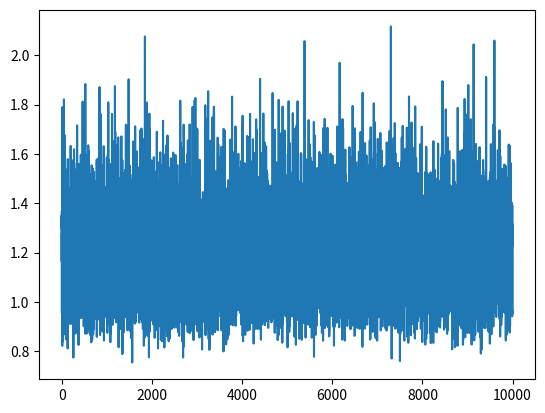
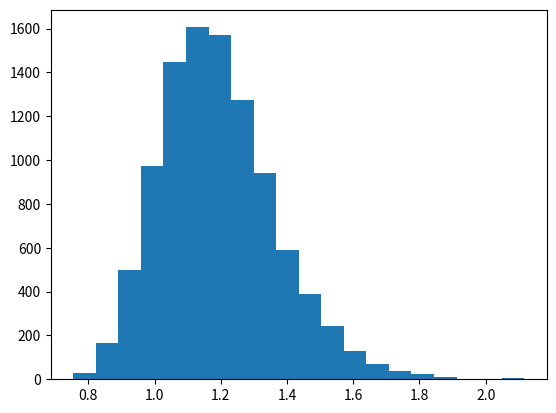

Reproduce these figures in Python, in order. (Note: this script raises an exception after producing the figures.)
##################################################### Attatched python code is excecuted in google colab ######################################################################
########################################################################################################################################################################################

#### Norimal inverse gamma distribution
from numpy import sum, mean, size, sqrt
from scipy.stats import norm, invgamma

def draw_mus_and_sigmas(data,m0,k0,s_sq0,v0,n_samples=10000):
    # number of samples
    N = size(data)
    # find the mean of the data
    the_mean = mean(data)
    # sum of squared differences between data and mean
    SSD = sum( (data - the_mean)**2 )

    # combining the prior with the data - page 79 of Gelman et al.
    # to make sense of this note that
    # inv-chi-sq(v,s^2) = inv-gamma(v/2,(v*s^2)/2)
    kN = float(k0 + N)
    mN = (k0/kN)*m0 + (N/kN)*the_mean
    vN = v0 + N
    vN_times_s_sqN = v0*s_sq0 + SSD + (N*k0*(m0-the_mean)**2)/kN
    s_sqN = vN_times_s_sqN/vN

    # 1) draw the variances from an inverse gamma
    # (params: alpha, beta)
    alpha = vN/2
    beta = vN_times_s_sqN/2
    # thanks to wikipedia, we know that:
    # if X ~ inv-gamma(a,1) then b*X ~ inv-gamma(a,b)
    sig_sq_samples = beta*invgamma.rvs(alpha,size=n_samples)

    # 2) draw means from a normal conditioned on the drawn sigmas
    # (params: mean_norm, var_norm)
    mean_norm = mN
    var_norm = sqrt(sig_sq_samples)/kN
    mu_samples = norm.rvs(mean_norm,scale=var_norm,size=n_samples)

    # 3) return the mu_samples and sig_sq_samples
    return kN,mN,vN,s_sqN,mu_samples, sig_sq_samples

#### A sampling test from normal inverse gamma distribution
from numpy.random import normal
from matplotlib import pyplot as plt
from statistics import median

# step 1: define prior parameters for the normal and inverse gamma
m0 = 0.
k0 = 1.
s_sq0 = 1.
v0 = 1.

# step 2: get some random data, with slightly different statistics
data1 = normal(loc=5, scale=1, size=100)
#data2 = normal(loc=-1, scale=1, size=10)
##data3 = normal(loc=15, scale=1, size=100)
#data4 = normal(loc=4, scale=1, size=10)
#data5 = normal(loc=8, scale=1, size=10)
##data6 = normal(loc=7.5, scale=1, size=10)
#data7 = normal(loc=7.8, scale=1, size=10)



# step 3: get posterior samples
k1,m1,v1,s_sq1,mus1,sig_sqs1 = draw_mus_and_sigmas(data1,m0,k0,s_sq0,v0)
plt.plot(sig_sqs1)
plt.figure()
plt.hist(sig_sqs1,bins=20)
##mus2,sig_sqs2 = draw_mus_and_sigmas(data2,m0,k0,s_sq0,v0)
#mus3,sig_sqs3 = draw_mus_and_sigmas(data3,m0,k0,s_sq0,v0)
#mus4,sig_sqs4 = draw_mus_and_sigmas(data4,m0,k0,s_sq0,v0)
#mus5,sig_sqs5 = draw_mus_and_sigmas(data5,m0,k0,s_sq0,v0)
#mus6,sig_sqs6 = draw_mus_and_sigmas(data6,m0,k0,s_sq0,v0)
#mus7,sig_sqs7 = draw_mus_and_sigmas(data7,m0,k0,s_sq0,v0)


#### Bayesian optimization

!pip install Gpy==1.9.8
!pip install GpyOpt==1.2.6
import numpy as np

import GPy
import GPyOpt

from GPyOpt.methods import BayesianOptimization


np.random.seed(1)
#Continous domain
#bounds = np.array([0,1000])

#Discrete domain
base = 2
max = 1000
x = np.arange(0,15)
bounds  =  max/(base**x)

##Matern kernel for GP
kernel = GPy.kern.Matern52(input_dim=5, variance=1.0, lengthscale=1.0)

##Bound for five lipid
bds = [{'name': 'Lipid', 'type': 'discrete', 'domain': bounds,'dimensionality': 5}]

#####Constraint: Manully add constraints sequentially to block the previous suggested combinations and generate a new one.  #####
con = [{'name':'constr_1','constraint':'-(x[:,1]-1000.0)'},
       {'name':'constr_2','constraint':'x[:,2]-125.0+0.000001'},
       {'name':'constr_3','constraint':'x[:,3]-125.0+0.000001'},

       ]


##### We manually add the observed X and y in the initial samples of GP for each run to sequentially optimized the combination. The first three are the initial samples randomly tried.#####
X = np.array([
[15,	120,	7.5,	7.5,	7.5],
[1.875,	60,	7.5,	7.5,	7.5],
[7.5,	7.5,	30,	30,	30],

[250.0,0.1220703125,500.0,250.0,7.8125],
[31.25,0.1220703125,125.0,62.5,15.625],
[0.244140625,0.244140625,7.8125,250.0,125.0],
[250.0,0.1220703125,125.0,0.1220703125,250.0],
[0.244140625,250.0,250.0,0.06103515625,62.5],
[7.8125,0.9765625,0.9765625,0.48828125,125.0],
[0.9765625,62.5,250.0,0.1220703125,500.0],
[31.25,1000.0,3.90625,7.8125,31.25],
[0.06103515625,0.9765625,0.48828125,31.25,1000.0],


[1.953125,0.244140625,500.0,1.953125,500.0],
[31.25,0.48828125,0.9765625,0.9765625,0.06103515625],
[15.625,3.90625,1000.0,500.0,3.90625],

[1.953125,125.0,0.244140625,0.244140625,31.25],
[1.953125,62.5,0.9765625,1000.0,7.8125],
[0.06103515625,1.953125,31.25,0.1220703125,62.5],

[0.1220703125,15.625,3.90625,125.0,0.06103515625],
[125.0,500.0,250.0,250.0,1000.0],
[7.8125,31.25,62.5,0.06103515625,125.0],


[250.0,250.0,1.953125,1000.0,62.5],
[250.0,0.244140625,0.1220703125,250.0,125.0],
[7.8125,1000.0,15.625,7.8125,125.0],

[1000,0.244140625,1000,0.06103515625,250],
[0.244140625,1000,0.9765625,0.48828125,62.5],
[125.0,125.0,3.90625,3.90625,250.0],

[0.48828125,0.9765625,7.8125,0.9765625,3.90625],
[62.5,15.625,0.9765625,0.9765625,0.06103515625],
[15.625,500.0,7.8125,1.953125,3.90625],

[7.8125,7.8125,0.48828125,125.0,7.8125],
[500.0,1000.0,0.06103515625,0.06103515625,0.48828125],
[125.0,0.06103515625,1.953125,0.9765625,1000.0],


[3.90625,31.25,0.9765625,250.0,3.90625],
[1000.0,0.06103515625,31.25,0.9765625,0.9765625],
[31.25,0.9765625,31.25,7.8125,0.1220703125],

[125.0, 0.06103515625, 500.0, 62.5, 62.5],
[15.625, 125.0, 500.0, 250.0, 125.0],
[0.9765625, 250.0, 250.0, 0.1220703125, 15.625],

[15.625,3.90625,7.8125,15.625,500.0],
[15.625,31.25,0.06103515625,0.48828125, 62.5],
[0.06103515625,1000.0,15.625,125.0,3.90625],

[0.244140625, 15.625, 500.0, 1000.0, 0.06103515625],
[0.06103515625, 0.06103515625, 0.244140625, 500.0, 15.625],
[62.5, 0.1220703125, 1000.0, 3.90625, 31.25],


[1.953125, 0.9765625, 0.48828125, 0.244140625, 1000.0],
[3.90625, 125.0, 125.0, 500.0, 500.0],
[500.0, 125.0, 0.244140625, 0.1220703125, 7.8125],

[1000.0,1000.0,7.8125,31.25,15.625],
[62.5,1000.0,0.48828125,1.953125,31.25],
[62.5,1000.0,0.1220703125,3.90625,7.8125],

[500.0,1000.0,31.25,1.953125,1000.0],
[0.48828125,1000.0,0.244140625,0.244140625,31.25],
[31.25,1000.0,7.8125,0.9765625,250.0],

[125.0, 1000.0, 0.9765625, 0.244140625, 15.625],
[0.244140625, 1000.0, 31.25, 15.625, 7.8125],
[125.0,1000.0,1.953125,62.5,500.0],

[0.06103515625,1000.0,0.244140625,0.48828125,0.06103515625],
[250.0,1000.0,3.90625,0.1220703125,0.48828125],
[0.1220703125,1000.0,15.625,0.244140625,250.0],


[0.48828125, 1000.0, 62.5, 7.8125, 0.1220703125],
[1000.0, 1000.0, 1.953125, 0.244140625, 125.0],
[125.0, 1000.0, 62.5, 0.1220703125, 500.0],

[250.0,1000.0,1.953125,0.244140625,125.0],

[1000.0,1000.0,0.9765625,0.06103515625,0.48828125],

[1000.0,1000.0,31.25,0.06103515625,500.0],



[250.0,1000.0,0.1220703125,0.9765625,31.25],


[31.25,1000.0,0.48828125,31.25,0.48828125],

[250.0,1000.0,31.25,0.244140625,0.1220703125],


[0.9765625,1000.0,31.25,62.5,3.90625],
[1000.0,1000.0,1.953125,62.5,500.0],
[62.5,1000.0,31.25,15.625,250.0],


[3.90625,1000.0,62.5,0.06103515625,62.5],
[125.0,1000.0,15.625,15.625,125.0],
[3.90625,1000.0,1.953125,3.90625,1000.0],

[3.90625,1000.0,62.5,1.953125,1000.0],
[0.9765625,1000.0,3.90625,31.25,7.8125],
[62.5,1000.0,0.1220703125,62.5,7.8125],

[7.8125,1000.0,0.9765625,62.5,31.25],
[31.25,1000.0,0.06103515625,0.06103515625,0.9765625],
[7.8125,1000.0,62.5,31.25,7.8125],


[0.48828125,1000.0,62.5,62.5,0.48828125],
[31.25,1000.0,0.9765625,62.5,0.48828125],
[31.25,1000.0,62.5,0.244140625,15.625],


[ 62.5,1000.0,3.90625,31.25,500.0],
[ 125.0,1000.0,1.953125,15.625,500.0],
[3.90625,1000.0,7.8125,31.25,7.8125],

[0.06103515625,1000.0,0.06103515625,0.06103515625,500.0]



])

y = np.array([
1.048824131,
1.019156664,
1.003246445,

1.859133429,
1.728314403,
1.486032029,

1.340374067,
1.291074878,
1.241435245,

0.737352393,
1.072208218,
1.475318643,

1.390809871,
1.129947411,
1.802342897,

1.165039202,
1.070355892,
1.067391564,

1.175026627,
2.001202681,
1.273685468,


1.403225241,
1.228475345,
0.970363522,

1.356263681,
0.942686627,
0.96697517,

1.187786093,
1.332546874,
1.146295319,


1.042671082,
0.896783996,
1.154858516,

1.127543065,
1.42114431,
1.255466996,

1.431245026,
1.780268116,
1.426882571,


1.072903122,
1.303509767,
0.718979632,

1.353187628,
1.331260153,
1.629187232,

1.003715271,
1.829033333,
1.542589328,


0.941977352,
0.614944568,
0.946972622,

1.091737437,
0.774839267,
0.596975675,

0.870516692,
0.706652393,
0.719849778,

0.629092735,
0.711292765,
0.657801492,

0.738030993,
0.764355007,
1.034278979,

0.981541443,
1.244570874,
1.071772202,

0.615097421,
0.751305165,
0.528081684,

0.734833139,
0.770716911,
0.714442282,

0.868842763,
1.060972185,
0.874040168,

0.968961489,
1.086964281,
0.749257998,

0.791713156,
0.774780143,
0.771451801,

0.527232383,
0.465775984,
0.429423618,

0.43819734,
0.327400671,
0.635108258,

0.437253644,


]
)


##### Manully input the newly-generated samples (9 samples per run: 3 combinations and each with 3 replicates) #####
y_update= np.array([
 1.157341307,
 0.936019749,
 1.053111336,
 0.96783278,
 1,
 1.089637212,
 0.925933613,
 1.101246199,
 0.982559522,


]
)

##### Manully change the 4 parameters on the updated (posterior) normal inverse gammma distribution for each run except for initial run (the reuslts will be shown in the console)  #####
#
#Previous posterior as prior
#m0 = 1.0486222511221375
#k0 = 262.0
#s_sq0 = 0.15488160222723504
#v0 = 262.0

k,m,v,s_sqn,mus,sig_sqs = draw_mus_and_sigmas(y_update,m0,k0,s_sq0,v0)
print('medain of mu and sig_sqs: ',median(mus),median(sig_sqs))
print('posterior pararmeter: ',k,m,v,s_sqn)

noise=np.sqrt(median(sig_sqs))

def simple_f(X,noise=noise):
  score = 0+ np.random.normal(0, noise, 1)

  return score

optimizer = GPyOpt.methods.BayesianOptimization(f=simple_f,
                                 domain=bds,
                                 constraints = con,
                                 model_type='GP',
                                 kernel=kernel,
                                 acquisition_type ='EI',
                                 ##### Manually adjust the jitter for each run execpt for the initial run (The initial jitter we set is 0.01)#####
                                 acquisition_jitter = 0.0001348,

                                 X=X,
                                 Y=y.reshape(-1,1),
                                 noise_var= median(sig_sqs),

                                 exact_feval=False,
                                 normalize_Y=False,
                                 maximize=False)

optimizer.run_optimization(max_iter=0)

print('The combination in the history:', optimizer.X )
print('The scores for all the combinations in the history:', optimizer.Y )
print('The best combination in the history:', optimizer.X[optimizer.Y.argmin()] )
print('The best score for all the combinations in the history:',min(optimizer.Y)  )

next_combination = optimizer.suggest_next_locations()
print('The next combination would be:',next_combination)

print('A: ',next_combination[0][0] )
print('B: ',next_combination[0][1] )
print('C: ',next_combination[0][2] )
print('D: ',next_combination[0][3] )
print('E: ',next_combination[0][4] )



##### The code for dynamic aquisition jitter for next run
import itertools

bounds = list(bounds)
a = [bounds,bounds,bounds,bounds,bounds]
combination_a = list(itertools.product(*a))

combination_a = np.array(combination_a)

sum_var = 0
time = 0

for i in combination_a:
  sum_var = (sum_var + (optimizer.model.predict(i)[1])**2)
  time += 1

average_var = sum_var/time

f_star = min(optimizer.Y)

jitter =(average_var/(1/f_star))/(1.22652742*100)
print(jitter)
#print( optimizer.model.predict( np.array([[15.625, 62.5, 250.0, 7.8125, 0.244140625]]) )[1] )
#np.shape(next_combination)
#print(next_combination)

#### The plot for the results
####The python code for plots.

from scipy.spatial import distance
from matplotlib.colors import LinearSegmentedColormap
import numpy as np
import matplotlib.pyplot as plt

X = np.array([
[15,	120,	7.5,	7.5,	7.5],
[1.875,	60,	7.5,	7.5,	7.5],
[7.5,	7.5,	30,	30,	30],

[250.0,0.1220703125,500.0,250.0,7.8125],
[31.25,0.1220703125,125.0,62.5,15.625],
[0.244140625,0.244140625,7.8125,250.0,125.0],
[250.0,0.1220703125,125.0,0.1220703125,250.0],
[0.244140625,250.0,250.0,0.06103515625,62.5],
[7.8125,0.9765625,0.9765625,0.48828125,125.0],
[0.9765625,62.5,250.0,0.1220703125,500.0],
[31.25,1000.0,3.90625,7.8125,31.25],
[0.06103515625,0.9765625,0.48828125,31.25,1000.0],


[1.953125,0.244140625,500.0,1.953125,500.0],
[31.25,0.48828125,0.9765625,0.9765625,0.06103515625],
[15.625,3.90625,1000.0,500.0,3.90625],

[1.953125,125.0,0.244140625,0.244140625,31.25],
[1.953125,62.5,0.9765625,1000.0,7.8125],
[0.06103515625,1.953125,31.25,0.1220703125,62.5],

[0.1220703125,15.625,3.90625,125.0,0.06103515625],
[125.0,500.0,250.0,250.0,1000.0],
[7.8125,31.25,62.5,0.06103515625,125.0],


[250.0,250.0,1.953125,1000.0,62.5],
[250.0,0.244140625,0.1220703125,250.0,125.0],
[7.8125,1000.0,15.625,7.8125,125.0],

[1000,0.244140625,1000,0.06103515625,250],
[0.244140625,1000,0.9765625,0.48828125,62.5],
[125.0,125.0,3.90625,3.90625,250.0],

[0.48828125,0.9765625,7.8125,0.9765625,3.90625],
[62.5,15.625,0.9765625,0.9765625,0.06103515625],
[15.625,500.0,7.8125,1.953125,3.90625],

[7.8125,7.8125,0.48828125,125.0,7.8125],
[500.0,1000.0,0.06103515625,0.06103515625,0.48828125],
[125.0,0.06103515625,1.953125,0.9765625,1000.0],


[3.90625,31.25,0.9765625,250.0,3.90625],
[1000.0,0.06103515625,31.25,0.9765625,0.9765625],
[31.25,0.9765625,31.25,7.8125,0.1220703125],

[125.0, 0.06103515625, 500.0, 62.5, 62.5],
[15.625, 125.0, 500.0, 250.0, 125.0],
[0.9765625, 250.0, 250.0, 0.1220703125, 15.625],

[15.625,3.90625,7.8125,15.625,500.0],
[15.625,31.25,0.06103515625,0.48828125, 62.5],
[0.06103515625,1000.0,15.625,125.0,3.90625],

[0.244140625, 15.625, 500.0, 1000.0, 0.06103515625],
[0.06103515625, 0.06103515625, 0.244140625, 500.0, 15.625],
[62.5, 0.1220703125, 1000.0, 3.90625, 31.25],


[1.953125, 0.9765625, 0.48828125, 0.244140625, 1000.0],
[3.90625, 125.0, 125.0, 500.0, 500.0],
[500.0, 125.0, 0.244140625, 0.1220703125, 7.8125],

[1000.0,1000.0,7.8125,31.25,15.625],
[62.5,1000.0,0.48828125,1.953125,31.25],
[62.5,1000.0,0.1220703125,3.90625,7.8125],

[500.0,1000.0,31.25,1.953125,1000.0],
[0.48828125,1000.0,0.244140625,0.244140625,31.25],
[31.25,1000.0,7.8125,0.9765625,250.0],

[125.0, 1000.0, 0.9765625, 0.244140625, 15.625],
[0.244140625, 1000.0, 31.25, 15.625, 7.8125],
[125.0,1000.0,1.953125,62.5,500.0],

[0.06103515625,1000.0,0.244140625,0.48828125,0.06103515625],
[250.0,1000.0,3.90625,0.1220703125,0.48828125],
[0.1220703125,1000.0,15.625,0.244140625,250.0],


[0.48828125, 1000.0, 62.5, 7.8125, 0.1220703125],
[1000.0, 1000.0, 1.953125, 0.244140625, 125.0],
[125.0, 1000.0, 62.5, 0.1220703125, 500.0],

[250.0,1000.0,1.953125,0.244140625,125.0],

[1000.0,1000.0,0.9765625,0.06103515625,0.48828125],

[1000.0,1000.0,31.25,0.06103515625,500.0],



[250.0,1000.0,0.1220703125,0.9765625,31.25],


[31.25,1000.0,0.48828125,31.25,0.48828125],

[250.0,1000.0,31.25,0.244140625,0.1220703125],


[0.9765625,1000.0,31.25,62.5,3.90625],
[1000.0,1000.0,1.953125,62.5,500.0],
[62.5,1000.0,31.25,15.625,250.0],


[3.90625,1000.0,62.5,0.06103515625,62.5],
[125.0,1000.0,15.625,15.625,125.0],
[3.90625,1000.0,1.953125,3.90625,1000.0],

[3.90625,1000.0,62.5,1.953125,1000.0],
[0.9765625,1000.0,3.90625,31.25,7.8125],
[62.5,1000.0,0.1220703125,62.5,7.8125],

[7.8125,1000.0,0.9765625,62.5,31.25],
[31.25,1000.0,0.06103515625,0.06103515625,0.9765625],
[7.8125,1000.0,62.5,31.25,7.8125],


[0.48828125,1000.0,62.5,62.5,0.48828125],
[31.25,1000.0,0.9765625,62.5,0.48828125],
[31.25,1000.0,62.5,0.244140625,15.625],


[ 62.5,1000.0,3.90625,31.25,500.0],
[ 125.0,1000.0,1.953125,15.625,500.0],
[3.90625,1000.0,7.8125,31.25,7.8125],

[0.06103515625,1000.0,0.06103515625,0.06103515625,500.0]





])

y = np.array([
1.048824131,
1.019156664,
1.003246445,

1.859133429,
1.728314403,
1.486032029,

1.340374067,
1.291074878,
1.241435245,

0.737352393,
1.072208218,
1.475318643,

1.390809871,
1.129947411,
1.802342897,

1.165039202,
1.070355892,
1.067391564,

1.175026627,
2.001202681,
1.273685468,


1.403225241,
1.228475345,
0.970363522,

1.356263681,
0.942686627,
0.96697517,

1.187786093,
1.332546874,
1.146295319,


1.042671082,
0.896783996,
1.154858516,

1.127543065,
1.42114431,
1.255466996,

1.431245026,
1.780268116,
1.426882571,


1.072903122,
1.303509767,
0.718979632,

1.353187628,
1.331260153,
1.629187232,

1.003715271,
1.829033333,
1.542589328,


0.941977352,
0.614944568,
0.946972622,

1.091737437,
0.774839267,
0.596975675,

0.870516692,
0.706652393,
0.719849778,

0.629092735,
0.711292765,
0.657801492,

0.738030993,
0.764355007,
1.034278979,

0.981541443,
1.244570874,
1.071772202,

0.615097421,
0.751305165,
0.528081684,

0.734833139,
0.770716911,
0.714442282,

0.868842763,
1.060972185,
0.874040168,

0.968961489,
1.086964281,
0.749257998,

0.791713156,
0.774780143,
0.771451801,

0.527232383,
0.465775984,
0.429423618,

0.43819734,
0.327400671,
0.635108258,

0.437253644,


]
)



dist = []

for i in range(0,np.shape(X)[0]-1):
  dist.append(distance.euclidean(X[i],X[i+1]))

print(dist)
print("____________")
distt = []
c= 1
for i in dist:

  if ((c%3!=0)):
    distt.append(i)
  c += 1

print(distt)

distt = np.array(distt)

dist_best = distt.reshape(29,2)

dist_best = np.mean(dist_best,axis=1)

plt.figure(figsize=(10, 10))
plt.plot (np.arange(0,16),dist_best[0:16],'b-')
plt.plot (np.arange(15,29),dist_best[15:29],'r-')

plt.scatter(np.arange(0,16),dist_best[0:16], color = 'blue')
plt.scatter(np.arange(16,29),dist_best[16:29], color = 'red')
plt.grid()
plt.xlabel('days',fontsize = 20)
plt.ylabel('distance(combination[n],combination[n-1])',fontsize = 20)
plt.title("Distance between consecutive combinations",fontsize = 20)
plt.legend(["BO","BO with adjustment"], loc ="upper right",fontsize=15)

distt = np.array(dist)

dist_best = distt.reshape(87,1)

dist_best = np.mean(dist_best,axis=1)

plt.figure(figsize=(10, 10))
plt.plot (np.arange(0,48),dist_best[0:48],'b-')
plt.plot (np.arange(47,87),dist_best[47:87],'r-')

plt.scatter(np.arange(0,48),dist_best[0:48], color = 'blue')
plt.scatter(np.arange(47,87),dist_best[47:87], color = 'red')

plt.grid()
plt.xlabel('iterations',fontsize = 20)
plt.ylabel('distance(combination[n],combination[n-1])',fontsize = 20)
plt.title("Distance between consecutive combinations",fontsize = 20)
plt.legend(["BO","BO with adjustment"], loc ="upper right",fontsize=15)
y_value = []

best_y = 10

for i in range(len(y)):
  if y[i]<best_y:
    best_y = y[i]
  y_value.append(best_y)

directed_evolution = [0.869610228]*len(y_value)

color_1=dist_best[0:48]
color_2=dist_best[47:87]
#color_3=dist_best

color_3=np.hstack((np.array([0]),dist_best))

plt.figure(figsize=(10, 10))
#plt.plot (np.arange(0,48),y_value[0:48],'b-')
#plt.plot (np.arange(48,len(y_value)),y_value[48:len(y_value)],'r-')
plt.plot (np.arange(0,48),directed_evolution[0:48],'r--',linewidth=4)
plt.scatter(np.arange(0,len(y_value)),directed_evolution, color = 'red')
plt.scatter(np.arange(0,48),y_value[0:48], s=200, c=color_1,cmap='viridis')
cbar=plt.colorbar(orientation='vertical')
cbar.set_label(label='Consecutive distance',size=20)
plt.legend(["Best value discovered in directed evolution"], bbox_to_anchor=(1, 0.6),loc ="center right",fontsize=15)
plt.grid()
plt.xlabel('iterations',fontsize = 20)
plt.ylabel('normalized absorbance (%)',fontsize = 20)
plt.title("The best discoved normalized absorbance (BO)",fontsize = 20)
plt.xticks(fontsize = 20)
plt.yticks(fontsize = 20)



plt.figure(figsize=(10, 10))
#plt.plot (np.arange(48,len(y_value)),directed_evolution[48:len(y_value)],'r--',linewidth=4)
plt.scatter(np.arange(48,len(y_value)),y_value[48:len(y_value)], s=200, c=color_2,cmap='plasma')
cbar=plt.colorbar(orientation='vertical')
cbar.set_label(label='Consecutive distance',size=20)

#plt.legend(["Best value discovered in directed evolution"], loc ="upper right",fontsize=15)
plt.grid()
plt.xlabel('iterations',fontsize = 20)
plt.ylabel('normalized absorbance (%)',fontsize = 20)
plt.title("The best discoved normalized absorbance (Adjusted BO)",fontsize = 20)
plt.xticks(fontsize = 20)
plt.yticks(fontsize = 20)


plt.figure(figsize=(20, 10))
plt.plot (np.arange(0,len(y_value)),directed_evolution[0:len(y_value)],'r--',linewidth=4)
orig_map=plt.cm.get_cmap('coolwarm')
reversed_map = orig_map.reversed()
plt.scatter(np.arange(0,len(y_value)),y_value[0:len(y_value)], s=200,color="blue")
plt.plot(y_value[0:len(y_value)],'b-')

n = 1.5
gradient = np.linspace(0, 1, 1000).reshape(1, -1)
plt.imshow(gradient , extent=[-1, len(y_value), 0.3, 1.1], aspect='auto', cmap='coolwarm',alpha=0.6)
#plt.scatter(np.arange(0,len(y_value)),y_value[0:len(y_value)], s=200, c=color_3,cmap=reversed_map)
cbar=plt.colorbar(orientation='horizontal',alpha=0.6)
cbar.set_label(label='Exploration \u2190                                            \u2192 Exploitation',size=20)



#plt.legend(["Best value discovered in directed evolution"], loc ="upper right",fontsize=15)

plt.grid()
plt.xlabel('iterations',fontsize = 20)
plt.ylabel('normalized absorbance (%)',fontsize = 20)
plt.title("The best discoved normalized absorbance",fontsize = 20)
plt.xticks(fontsize = 20)
plt.yticks(fontsize = 20)
plt.legend(["Best value discovered in directed evolution"], loc ="upper right",fontsize=15)
